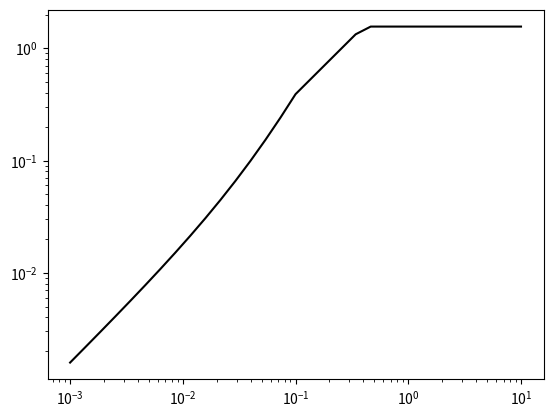

This chart was generated by the following Python code: (Note: this script raises an exception after producing the figure.)
import numpy as np
import matplotlib.pyplot as plt
def tripartite_plot(periods,PGV, g=9.81):
	fig = plt.figure()
	ax = plt.gca()
	ax.plot(periods,PGV, c='k')
	ax.set_xscale('log')
	ax.set_yscale('log')
	xlim = ax.get_xlim()
	ax.set_xlim(xlim)
	ylim = ax.get_ylim()
	ax.set_ylim(ylim)
	ax.grid(b=True, which='both', color='k', linestyle='-', alpha=.3, lw=.3)
	ax.set_xlabel('Period (sec.)')
	ax.set_ylabel('Spectral Velocity')
	DISP_lim10 = [np.floor(np.log10(ylim[0]*xlim[0]/(2*np.pi))), \
				min(np.ceil(np.log10(ylim[1]*xlim[1]/(2*np.pi))),1)]
	ACCL_lim10 = [np.floor(np.log10(ylim[0]*2*np.pi/xlim[1])), \
				min(np.ceil(np.log10(ylim[1]*2*np.pi/xlim[0])),2)]
	print(DISP_lim10)
	print(ACCL_lim10)
	print(xlim)
	print(ylim)
	ax.scatter([10**(0.5*sum(np.log10(xlim)))],[10**(0.5*sum(np.log10(ylim)))])
	## Trials
	c = 0.5*(sum(np.log10(ylim)) - sum(np.log10(xlim)))
	c1 = 0.5*(sum(np.log10(ylim)) + sum(np.log10(xlim)))
	ax.plot(xlim, 10**(np.log10(xlim)+c), c='r')
	ax.plot(xlim, 10**(-np.log10(xlim)+c1), c='g')
	for accl in range(int(ACCL_lim10[0]),int(ACCL_lim10[1])+1):
		y1 = 10**accl*np.array(xlim)/(2*np.pi)
		ax.plot(xlim,y1, c='b', lw=.5, alpha=.3)
	for disp in range(int(DISP_lim10[0]),int(DISP_lim10[1])+1):
		y1 = 10**disp*2*np.pi/np.array(xlim)
		ax.plot(xlim,y1, c='r', lw=.5, alpha=.3)  
periods = 10**(np.linspace(-3,1,31))
PGV = np.zeros(31)
for i,period in enumerate(periods):
	if period <= 0.1:
		PGV[i] = (1+15*period)*9.81*period/(2*np.pi)
	elif period <= 0.4:
		PGV[i] = 2.5*9.81*period/(2*np.pi)
	else:
		PGV[i] = 9.81/(2*np.pi)
fig = tripartite_plot(periods,PGV)
plt.show()
'''
ax = plt.subplot(1,1,1)
ax.set_xlim([0.001,10])
ax.set_xscale('log')
ax.set_yscale('log')
ax.set_ylim([0.001,10])
PGA = 10**(np.linspace(-6,3,10))
PGD = 10**(np.linspace(-6,3,10))
ax.plot(periods, PGV, c='k')
ax.grid(b=True, which='both', color='k', linestyle='-', alpha=.3, lw=.3)
ax.plot([0,10],[0,10], c='b', lw=1)
ax.plot(periods,0.001*2*np.pi/periods, c='r', lw=1)
for value in PGA:
	y1 = value*2*np.pi/periods
	y2 = value*periods/(2*np.pi)
	ax.plot(periods,y1, c='b', lw=.5, alpha=.3) 
	ax.plot(periods,y2, c='r', lw=.5, alpha=.3) 
	for i in range(1,10):
		y1 = np.exp( np.log(i*value) + np.log(2*np.pi/periods) )
		y2 = np.exp( np.log(i*value) - np.log(2*np.pi/periods) )
		ax.plot(periods,y1, c='b', lw=.5, alpha=.3)
		ax.plot(periods,y2, c='r', lw=.5, alpha=.3) 

ax.set_xlabel('Period (sec.)')
ax.set_ylabel('Spectral Velocity')
plt.show()
'''
